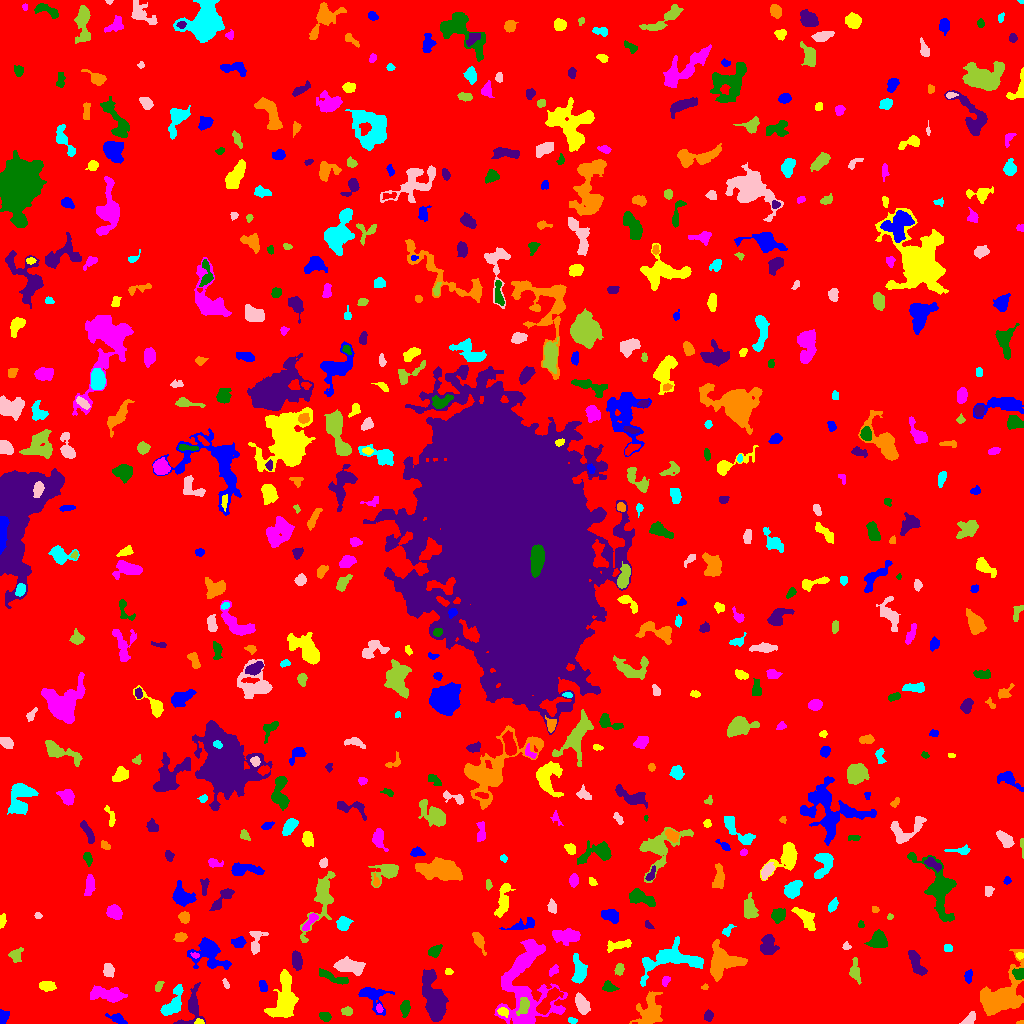

The table this chart was drawn from, first rows:
ID, X, Y, A, B, theta, total_flux, mu_max, mu_median, mu_mean, R_fwhm, R_e, R10, R90, x_start, x_end, y_start, y_end, area, greylevel
0, 498.4, 516.8, 301.8, 296.8, 1.342, 1386009, 11.0, 1.0, 1.637, 65.54, 230.5, 87.61, 381.8, 0, 1023, 0, 1023, 846836, 1.637
1, 117.3, 4.824, 4.331, 2.028, -0.4373, 148.0, 3.0, 1.0, 1.057, 3.241, 3.09, 1.128, 5.262, 105, 127, 0, 10, 140, 6.057
2, 199.2, 1.459, 2.27, 1.341, -0.04453, 135.0, 6.0, 3.0, 2.755, 2.821, 2.111, 0.7979, 3.29, 194, 204, 0, 5, 49, 9.755
3, 525.3, 38.54, 24.58, 14.54, -1.569, 8318, 14.0, 4.0, 4.203, 7.632, 14.33, 4.687, 22.28, 494, 567, 0, 84, 1979, 7.203
4, 324.9, 6.791, 2.826, 2.02, -0.3688, 340.0, 8.0, 3.0, 3.333, 3.827, 3.09, 1.128, 4.82, 319, 331, 2, 11, 102, 7.333
5, 191.7, 15.36, 10.53, 4.857, 1.292, 1066, 7.0, 2.5, 2.961, 5.89, 5.585, 2.185, 9.184, 173, 205, 0, 41, 360, 6.961
6, 1021, 0.85, 2.082, 0.8448, 0.1331, 40.0, 3.0, 1.0, 1.481, 1.954, 1.493, 0.5642, 2.394, 1016, 1023, 0, 3, 27, 6.481
7, 571.9, 2.96, 2.241, 1.176, -0.208, 100.0, 4.0, 2.0, 1.818, 3.141, 2.034, 0.7979, 3.192, 568, 577, 0, 6, 55, 6.818
8, 969.7, 4.566, 4.212, 2.155, 0.7486, 369.0, 6.0, 3.0, 2.952, 4.918, 3.613, 1.382, 5.557, 959, 975, 0, 12, 125, 6.952
9, 347.3, 12.18, 2.423, 2.086, -0.2032, 494.0, 13.0, 5.0, 5.429, 3.338, 2.764, 0.9772, 4.37, 341, 352, 8, 17, 91, 9.429
10, 548.4, 22.57, 8.984, 2.729, 0.9004, 916.0, 9.0, 2.0, 2.854, 4.549, 5.109, 1.954, 8.406, 536, 563, 9, 36, 321, 9.854
11, 2.245, 6.218, 3.216, 1.905, 1.408, 216.0, 5.0, 2.0, 1.846, 3.613, 2.985, 1.128, 4.583, 0, 9, 0, 14, 117, 6.846
12, 503, 11.85, 2.898, 2.029, -0.3234, 245.0, 5.0, 3.0, 2.722, 3.989, 3.038, 1.128, 4.652, 497, 508, 6, 16, 90, 10.72
13, 379.3, 15.03, 1.808, 1.196, -1.381, 78.0, 5.0, 1.0, 1.444, 2.034, 1.784, 0.5642, 3.038, 376, 383, 11, 20, 54, 8.444
14, 405.2, 15.54, 3.422, 2.04, 1.44, 350.0, 6.0, 2.0, 2.5, 4.514, 3.385, 1.262, 5.323, 400, 410, 6, 23, 140, 7.5
15, 708.3, 7.099, 2.52, 1.99, 1.423, 202.0, 4.0, 2.0, 2.172, 4.37, 2.877, 1.262, 4.442, 704, 713, 2, 14, 93, 7.172
16, 649.9, 12.04, 8.026, 5.22, 1.409, 1880, 12.0, 2.0, 3.418, 5.557, 6.18, 2.326, 11.06, 629, 662, 0, 32, 550, 7.418
17, 172.7, 18.7, 8.024, 3.483, 1.02, 1352, 10.0, 4.0, 3.83, 6.531, 5.585, 2.185, 8.921, 160, 183, 8, 39, 353, 8.83
18, 581.7, 19.61, 5.21, 2.611, -1.13, 815.0, 8.0, 3.0, 3.483, 5.89, 4.652, 1.871, 7.356, 575, 590, 9, 31, 234, 7.483
19, 523.4, 17.31, 4.531, 2.525, 1.222, 479.0, 5.0, 3.0, 2.834, 5.202, 4.107, 1.693, 6.457, 516, 529, 8, 26, 169, 10.83
20, 460.9, 27.54, 3.91, 2.764, 0.4366, 848.0, 10.0, 4.0, 4.737, 5.015, 4.146, 1.693, 6.652, 453, 470, 21, 35, 179, 7.737
21, 372.4, 28.7, 6.357, 3.792, -0.7455, 611.0, 7.0, 1.0, 1.674, 4.514, 4.184, 1.596, 7.485, 358, 394, 8, 36, 365, 6.674
22, 47.28, 37.41, 3.826, 2.23, -0.07534, 645.0, 8.0, 4.0, 4.243, 5.323, 3.785, 1.596, 5.836, 39, 56, 32, 42, 152, 8.243
23, 108.6, 28.66, 8.779, 2.961, -0.1315, 1685, 13.0, 3.0, 4.11, 5.046, 5.642, 2.034, 9.525, 90, 127, 21, 38, 410, 8.11
24, 608.6, 36.49, 3.443, 2.373, -0.3108, 262.0, 5.0, 2.0, 2.113, 3.742, 3.432, 1.382, 5.499, 602, 619, 32, 43, 124, 7.113
25, 434.9, 20.04, 11.51, 4.53, -1.367, 5046, 28.0, 5.0, 6.42, 5.557, 7.024, 2.523, 12.7, 422, 448, 2, 54, 786, 10.42
26, 704.6, 36.18, 1.53, 1.31, 0.3444, 83.0, 5.0, 2.0, 2.184, 2.111, 1.784, 0.5642, 2.764, 701, 708, 34, 40, 38, 8.184
27, 672.8, 63.77, 16.98, 7.113, 0.1301, 2360, 9.0, 2.0, 2.906, 6.555, 8.33, 2.985, 13.73, 640, 703, 37, 87, 812, 6.906
28, 225.6, 39.53, 2.463, 1.244, -1.215, 158.0, 6.0, 3.0, 2.926, 3.038, 2.185, 0.7979, 3.432, 222, 229, 35, 45, 54, 10.93
29, 158.6, 36.85, 3.028, 1.531, 1.2, 152.0, 4.0, 2.0, 2.054, 3.523, 2.459, 0.9772, 4.222, 155, 164, 32, 42, 74, 7.054
30, 238, 28.17, 9.266, 3.905, -0.7483, 1521, 9.0, 3.0, 3.692, 6.232, 6.103, 2.394, 9.837, 219, 251, 13, 48, 412, 7.692
31, 262.4, 37.28, 3.001, 1.66, -1.343, 173.0, 4.0, 2.0, 1.901, 4.222, 2.821, 1.128, 4.478, 259, 267, 32, 43, 91, 6.901
32, 284, 21.86, 11.89, 5.367, 1.386, 3512, 16.0, 4.0, 4.549, 6.283, 7.797, 2.821, 13.01, 264, 298, 6, 54, 772, 8.549
33, 665.3, 42.54, 2.507, 1.464, 1.282, 181.0, 7.0, 2.0, 2.479, 2.523, 2.326, 0.7979, 3.742, 662, 670, 37, 47, 73, 7.479
34, 332.1, 46.46, 9.742, 2.003, -0.3616, 586.0, 6.0, 3.0, 2.664, 6.103, 4.82, 1.871, 7.334, 319, 348, 39, 55, 220, 7.664
35, 427.7, 45.5, 1.886, 1.807, 0.5084, 168.0, 6.0, 3.0, 3.055, 3.192, 2.326, 0.7979, 3.656, 424, 432, 42, 50, 55, 12.05
36, 1000, 26.52, 13.78, 7.584, 0.9072, 4675, 12.0, 3.0, 4.134, 10.09, 9.253, 3.7, 15.7, 980, 1023, 8, 74, 1131, 8.134
37, 579.4, 51.54, 5.915, 2.988, -1.544, 1262, 11.0, 3.0, 4.179, 5.614, 4.787, 1.954, 8.019, 571, 587, 40, 70, 302, 8.179
38, 108.2, 53.13, 3.289, 2.43, -1.389, 481.0, 7.0, 3.0, 3.486, 4.549, 3.568, 1.382, 5.642, 103, 114, 46, 60, 138, 7.486
39, 619.5, 54.0, 2.423, 1.885, -0.0, 92.0, 3.0, 1.0, 0.9293, 2.646, 2.523, 0.9772, 4.222, 614, 624, 48, 60, 99, 5.929
40, 135.2, 53.04, 4.475, 2.843, 0.2682, 879.0, 12.0, 3.0, 3.977, 4.26, 4.146, 1.596, 6.979, 128, 148, 47, 60, 221, 7.977
41, 968.2, 47.08, 2.696, 1.682, 1.42, 166.0, 5.0, 2.0, 1.766, 3.141, 2.706, 0.9772, 4.297, 964, 972, 40, 54, 94, 6.766
42, 448.2, 51.59, 1.659, 1.479, 0.04503, 76.0, 4.0, 1.0, 1.49, 2.764, 1.954, 0.5642, 3.192, 445, 453, 49, 55, 51, 7.49
43, 552.9, 52.31, 3.245, 1.79, 0.8649, 154.0, 4.0, 2.0, 1.812, 3.909, 2.877, 0.9772, 4.583, 549, 558, 47, 59, 85, 6.812
44, 1019, 49.94, 2.808, 2.548, -0.1138, 536.0, 10.0, 4.0, 4.467, 3.827, 3.141, 1.262, 5.202, 1012, 1023, 44, 55, 120, 12.47
45, 296.9, 63.09, 4.525, 2.298, -1.446, 497.0, 6.0, 3.0, 2.792, 5.698, 4.184, 1.693, 6.433, 292, 302, 53, 73, 178, 7.792
46, 723.6, 62.1, 8.585, 7.045, 0.1538, 2924, 11.0, 4.0, 4.287, 8.5, 7.797, 2.985, 12.46, 710, 747, 42, 84, 682, 8.287
47, 648.6, 59.27, 2.181, 1.196, -1.088, 88.0, 4.0, 2.0, 1.76, 2.932, 1.954, 0.7979, 3.09, 645, 652, 55, 63, 50, 9.76
48, 348.7, 57.41, 6.632, 3.024, -0.2057, 1929, 16.0, 4.0, 5.256, 5.293, 5.382, 2.034, 8.849, 333, 365, 48, 67, 367, 9.256
49, 855.3, 52.48, 6.638, 2.355, -1.422, 383.0, 5.0, 2.0, 2.048, 4.406, 4.406, 1.784, 6.794, 849, 861, 39, 66, 187, 6.048
50, 376.8, 69.5, 5.147, 2.573, 1.039, 674.0, 7.0, 3.0, 2.982, 5.14, 4.583, 1.784, 7.159, 369, 385, 61, 80, 226, 7.982
51, 208.9, 70.72, 9.249, 6.748, -0.6805, 2288, 11.0, 3.0, 3.655, 6.333, 7.159, 2.646, 11.9, 187, 231, 54, 86, 626, 7.655
52, 1020, 67.93, 1.958, 1.552, -0.04131, 115.0, 4.0, 2.0, 2.3, 3.385, 2.257, 0.7979, 3.432, 1016, 1023, 64, 71, 50, 10.3
53, 195.4, 67.98, 2.082, 1.178, -0.0556, 93.0, 4.0, 2.0, 2.022, 3.09, 2.034, 0.7979, 3.038, 190, 199, 65, 71, 46, 11.02
54, 434.4, 72.41, 3.401, 2.346, 0.6345, 461.0, 7.0, 3.0, 3.44, 4.478, 3.568, 1.493, 5.585, 428, 442, 66, 79, 134, 8.44
55, 915.9, 61.21, 7.32, 2.692, -1.144, 864.0, 8.0, 3.0, 3.248, 5.809, 5.046, 1.954, 7.919, 908, 927, 48, 73, 266, 7.248
56, 478.7, 82.88, 5.012, 2.026, -1.126, 513.0, 8.0, 2.0, 3.054, 4.068, 3.568, 1.382, 6.129, 472, 486, 68, 91, 168, 7.054
57, 947.5, 75.5, 2.0, 1.871, 0.0, 128.0, 4.0, 2.0, 1.939, 3.742, 2.459, 0.9772, 3.868, 944, 952, 72, 79, 66, 6.939
58, 846.0, 77.17, 2.041, 1.92, 1.517, 77.0, 3.0, 1.0, 1.375, 2.646, 2.257, 0.7979, 3.613, 842, 851, 74, 82, 56, 6.375
59, 15.5, 68.42, 3.163, 2.645, 0.9884, 268.0, 5.0, 2.0, 1.823, 3.742, 3.385, 1.262, 5.441, 8, 23, 61, 76, 147, 6.823
... 579 more rows
